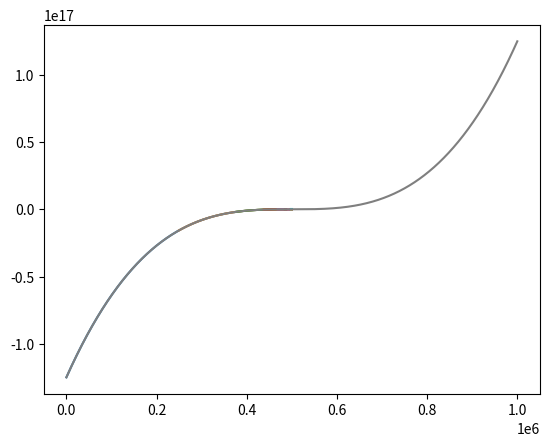

This chart was generated by the following Python code:
import math
import matplotlib.pyplot as plt
def mat_funkcja(x):
    return pow(x, 3) - 1500000 * pow(x, 2) + 750000000002 * x - 125000000000999990
def mat_funkcja2(i):
    return [pow(x, 3) - 1500000 * pow(x, 2) + 750000000002 * x - 125000000000999990 for x in i]

def bisection(a, b, epsilon):
    if (mat_funkcja(a) * mat_funkcja(b) >= 0):
        print("Podane punkty nie spełniają założen funcji, tzn przyjmuje różne znaki na końcach przedziału")
        return
    while (abs(b - a) >= epsilon):
        c = (a + b) / 2         # Znajduje srodkowy element przedziału
        if (abs(mat_funkcja(c)) <= epsilon): #jesli wartosc srodkowewgo elementu jest miejscem zerowym (przyblizenie epsilon)
            break
        # Ktora obszar ma teraz wybrac [a,c] czy [b,c]
        elif (mat_funkcja(c) * mat_funkcja(a) < 0): # sprawdzanie tego samego zalozenia co w 6 linii
            b = c
            x = range(int(a),int(c))
            plt.plot(x, mat_funkcja2(x))
            plt.show()
        else:
            a = c
            x = range(int(c),int(b))
            plt.plot(x, mat_funkcja2(x))
            plt.show()

    print("Wartość pierwiastka wynosi : ", "%.5f" % c)
bisection(0, pow(10,6), 0.01)
x = range(0, pow(10,6))
plt.plot(x, mat_funkcja2(x))
plt.show()